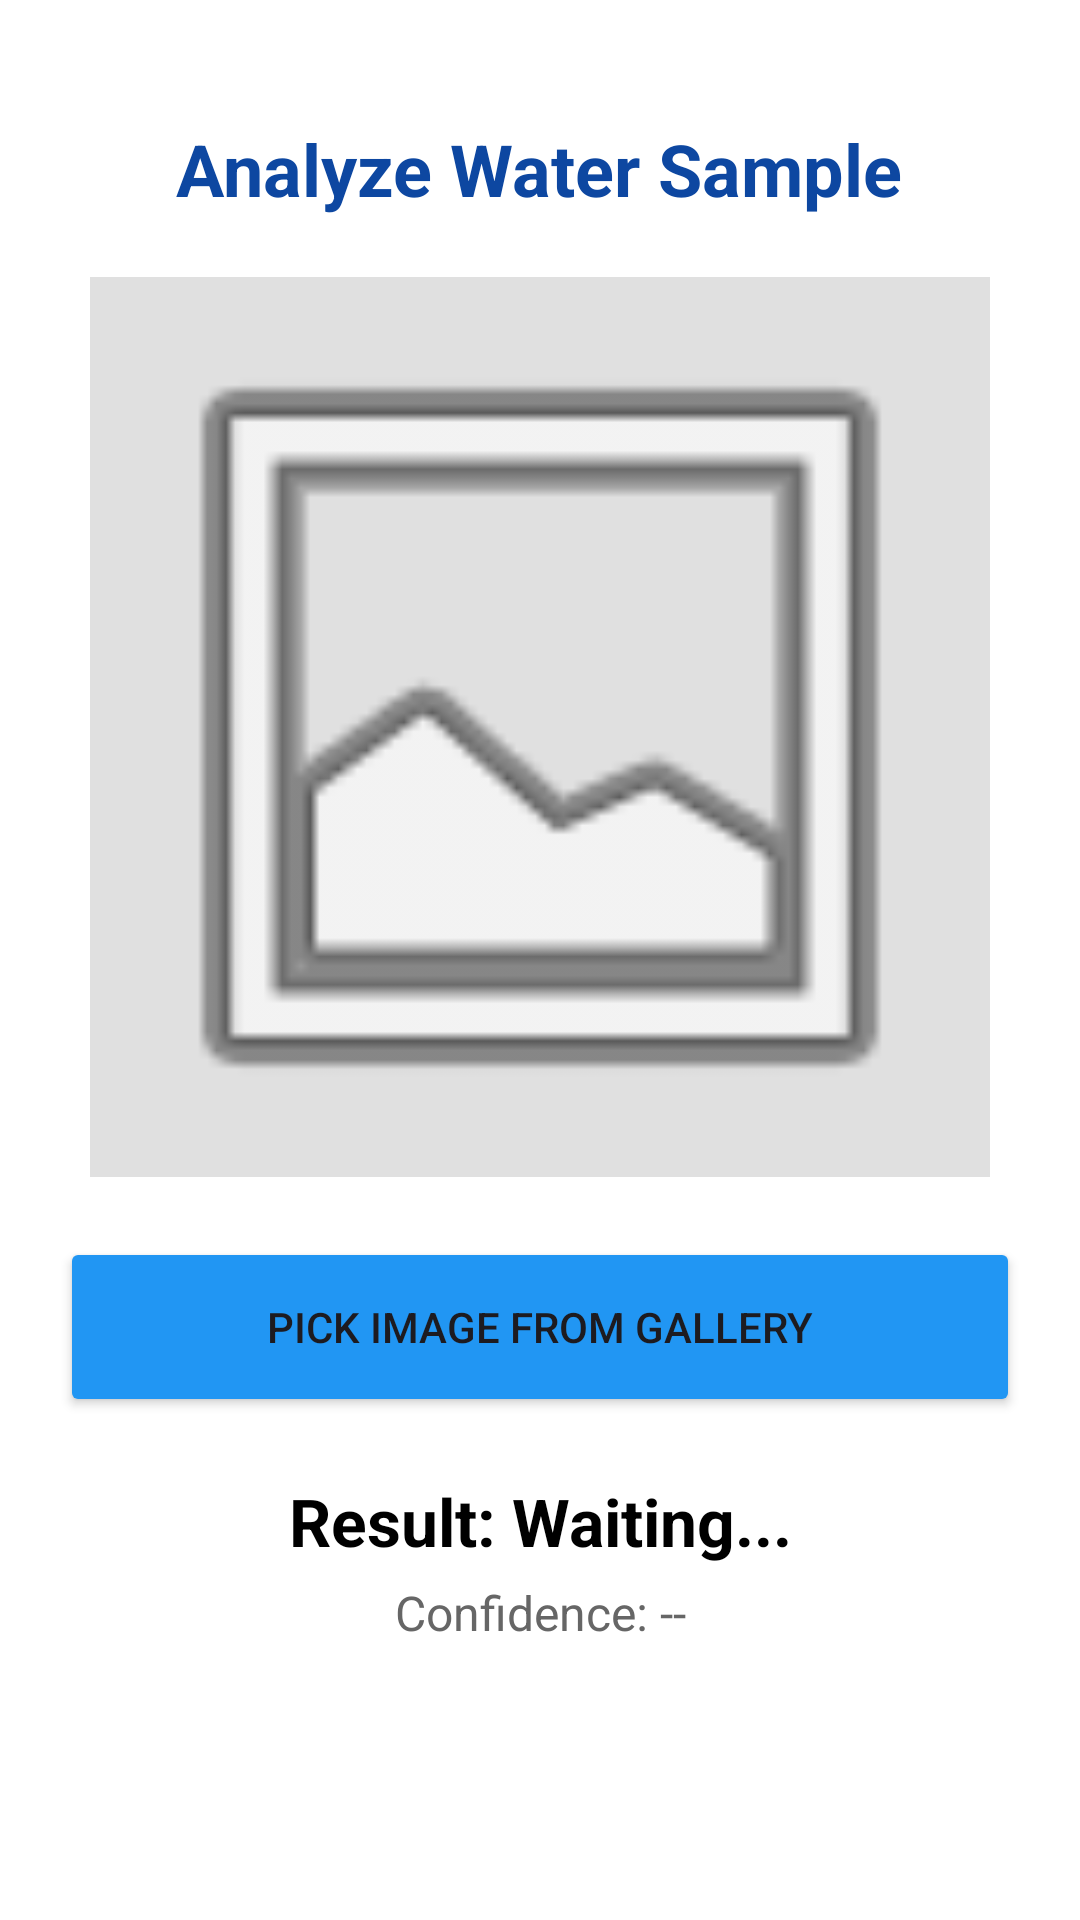

Reconstruct the res/layout file that produces this screen, plus the resources it refers to.
<!-- AndroidManifest.xml: application theme Theme.WaterQualityMonitor -->
<!-- res/layout/activity_upload.xml -->
<?xml version="1.0" encoding="utf-8"?>
<LinearLayout xmlns:android="http://schemas.android.com/apk/res/android"
    android:layout_width="match_parent"
    android:layout_height="match_parent"
    android:orientation="vertical"
    android:padding="20dp"
    android:gravity="center_horizontal"
    android:background="#FFFFFF">

    <TextView
        android:layout_width="wrap_content"
        android:layout_height="wrap_content"
        android:text="Analyze Water Sample"
        android:textSize="24sp"
        android:textStyle="bold"
        android:textColor="#0D47A1"
        android:layout_marginBottom="20dp"
        android:layout_marginTop="20dp"/>

    <ImageView
        android:id="@+id/ivSelectedImage"
        android:layout_width="300dp"
        android:layout_height="300dp"
        android:src="@android:drawable/ic_menu_gallery"
        android:background="#E0E0E0"
        android:scaleType="centerCrop"
        android:layout_marginBottom="20dp"/>

    <Button
        android:id="@+id/btnSelectImage"
        android:layout_width="match_parent"
        android:layout_height="60dp"
        android:text="Pick Image from Gallery"
        android:backgroundTint="#2196F3"
        android:layout_marginBottom="20dp"/>

    <TextView
        android:id="@+id/tvUploadResult"
        android:layout_width="match_parent"
        android:layout_height="wrap_content"
        android:text="Result: Waiting..."
        android:textSize="22sp"
        android:textStyle="bold"
        android:textAlignment="center"
        android:textColor="#000000"/>

    <TextView
        android:id="@+id/tvUploadConfidence"
        android:layout_width="match_parent"
        android:layout_height="wrap_content"
        android:text="Confidence: --"
        android:textSize="16sp"
        android:textAlignment="center"
        android:textColor="#666666"
        android:layout_marginTop="5dp"/>

    <Button
        android:id="@+id/btnSubmitReport"
        android:layout_width="match_parent"
        android:layout_height="60dp"
        android:text="Submit Report to Admin"
        android:backgroundTint="#4CAF50"
        android:visibility="gone"
        android:layout_marginTop="30dp"/>

</LinearLayout>
<!-- resources referenced by this layout -->
<resources>
  <style name="Theme.WaterQualityMonitor" parent="Base.Theme.WaterQualityMonitor" />
  <style name="Base.Theme.WaterQualityMonitor" parent="Theme.Material3.DayNight.NoActionBar">
          
          
      </style>
</resources>
